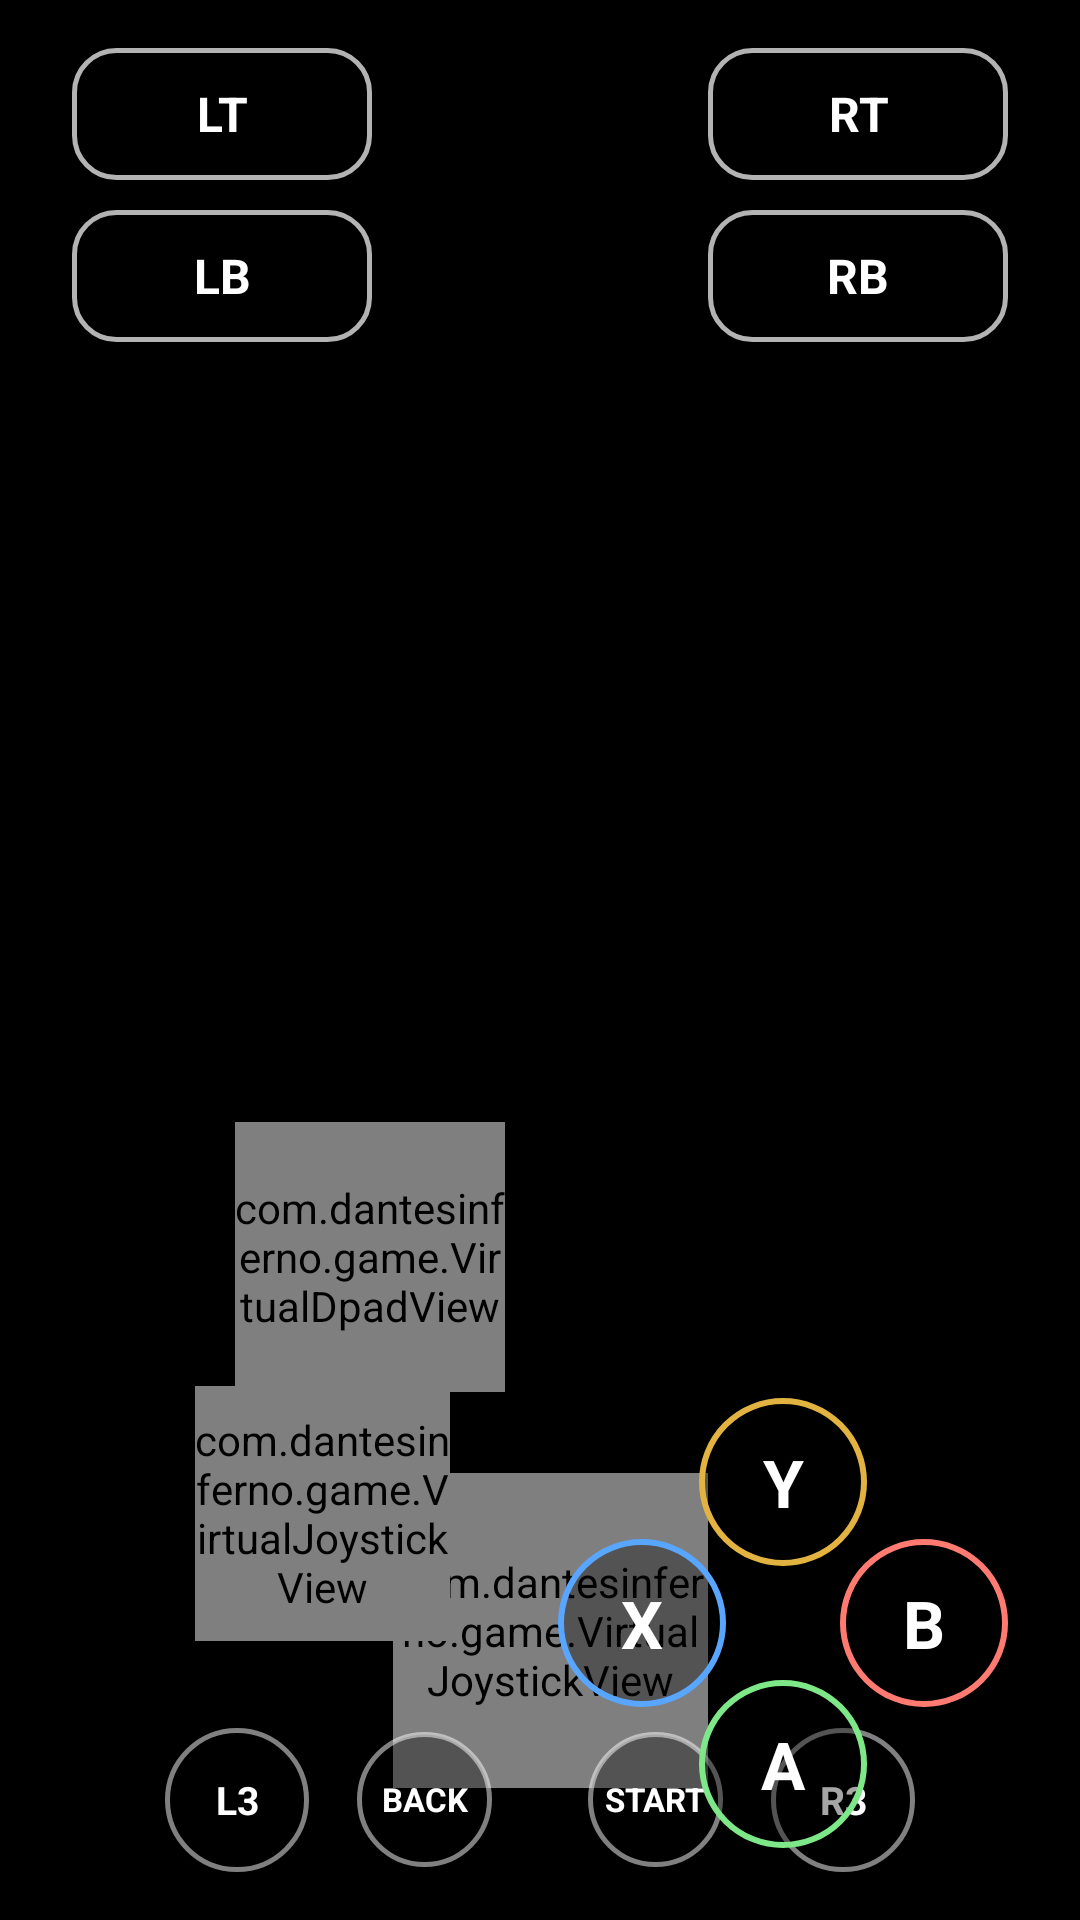

This screen was rendered from an Android layout file. Write that file and the resources it references.
<!-- AndroidManifest.xml: application theme Theme.DantesInferno -->
<!-- res/layout/layout_virtual_controller.xml -->
<?xml version="1.0" encoding="utf-8"?>
<RelativeLayout xmlns:android="http://schemas.android.com/apk/res/android"
    android:id="@+id/virtual_controller_root"
    android:layout_width="match_parent"
    android:layout_height="match_parent"
    android:clipChildren="false"
    android:clipToPadding="false">

    
    <LinearLayout
        android:id="@+id/hud_fps_container"
        android:layout_width="wrap_content"
        android:layout_height="wrap_content"
        android:layout_alignParentTop="true"
        android:layout_centerHorizontal="true"
        android:layout_marginTop="10dp"
        android:background="#CC0D1117"
        android:elevation="10dp"
        android:gravity="center"
        android:orientation="horizontal"
        android:paddingStart="12dp"
        android:paddingTop="5dp"
        android:paddingEnd="12dp"
        android:paddingBottom="5dp"
        android:visibility="gone">

        <TextView
            android:id="@+id/tv_hud_fps"
            android:layout_width="wrap_content"
            android:layout_height="wrap_content"
            android:fontFamily="monospace"
            android:letterSpacing="0.05"
            android:text="60.0 FPS"
            android:textColor="#3FB950"
            android:textSize="13sp"
            android:textStyle="bold" />

        <TextView
            android:id="@+id/tv_hud_frametime"
            android:layout_width="wrap_content"
            android:layout_height="wrap_content"
            android:layout_marginStart="8dp"
            android:fontFamily="monospace"
            android:text="16.6 ms"
            android:textColor="#58A6FF"
            android:textSize="11sp" />
    </LinearLayout>

    
    <RelativeLayout
        android:id="@+id/layout_controls_container"
        android:layout_width="match_parent"
        android:layout_height="match_parent"
        android:clipChildren="false"
        android:clipToPadding="false">

        
        <LinearLayout
            android:id="@+id/layout_left_bumpers"
            android:layout_width="wrap_content"
            android:layout_height="wrap_content"
            android:layout_alignParentStart="true"
            android:layout_alignParentTop="true"
            android:layout_marginStart="24dp"
            android:layout_marginTop="16dp"
            android:orientation="vertical">

            <TextView
                android:id="@+id/btn_lt"
            android:layout_width="100dp"
            android:layout_height="44dp"
            android:background="@drawable/bg_btn_bumper"
            android:clickable="true"
            android:focusable="false"
            android:gravity="center"
            android:text="LT"
            android:textColor="#FFFFFF"
            android:textSize="16sp"
            android:textStyle="bold" />

        <TextView
            android:id="@+id/btn_lb"
            android:layout_width="100dp"
            android:layout_height="44dp"
            android:layout_marginTop="10dp"
            android:background="@drawable/bg_btn_bumper"
            android:clickable="true"
            android:focusable="false"
            android:gravity="center"
            android:text="LB"
            android:textColor="#FFFFFF"
            android:textSize="16sp"
            android:textStyle="bold" />
    </LinearLayout>

    
    <LinearLayout
        android:id="@+id/layout_right_bumpers"
        android:layout_width="wrap_content"
        android:layout_height="wrap_content"
        android:layout_alignParentEnd="true"
        android:layout_alignParentTop="true"
        android:layout_marginEnd="24dp"
        android:layout_marginTop="16dp"
        android:orientation="vertical">

        <TextView
            android:id="@+id/btn_rt"
            android:layout_width="100dp"
            android:layout_height="44dp"
            android:background="@drawable/bg_btn_bumper"
            android:clickable="true"
            android:focusable="false"
            android:gravity="center"
            android:text="RT"
            android:textColor="#FFFFFF"
            android:textSize="16sp"
            android:textStyle="bold" />

        <TextView
            android:id="@+id/btn_rb"
            android:layout_width="100dp"
            android:layout_height="44dp"
            android:layout_marginTop="10dp"
            android:background="@drawable/bg_btn_bumper"
            android:clickable="true"
            android:focusable="false"
            android:gravity="center"
            android:text="RB"
            android:textColor="#FFFFFF"
            android:textSize="16sp"
            android:textStyle="bold" />
    </LinearLayout>

    
    <com.dantesinferno.game.VirtualJoystickView
        android:id="@+id/stick_left"
        android:layout_width="105dp"
        android:layout_height="105dp"
        android:layout_alignParentStart="true"
        android:layout_alignParentBottom="true"
        android:layout_marginStart="131dp"
        android:layout_marginBottom="44dp" />

    
    <com.dantesinferno.game.VirtualDpadView
        android:id="@+id/dpad"
        android:layout_width="90dp"
        android:layout_height="90dp"
        android:layout_alignParentBottom="true"
        android:layout_marginStart="-158dp"
        android:layout_marginBottom="176dp"
        android:layout_toEndOf="@id/stick_left" />

    
    <LinearLayout
        android:id="@+id/layout_center_buttons"
        android:layout_width="250dp"
        android:layout_height="wrap_content"
        android:layout_alignParentBottom="true"
        android:layout_centerHorizontal="true"
        android:layout_marginBottom="16dp"
        android:gravity="center"
        android:orientation="horizontal">

        
        <TextView
            android:id="@+id/btn_l3"
            android:layout_width="48dp"
            android:layout_height="48dp"
            android:layout_marginEnd="16dp"
            android:background="@drawable/bg_btn_menu"
            android:clickable="true"
            android:focusable="false"
            android:gravity="center"
            android:text="L3"
            android:textColor="#FFFFFF"
            android:textSize="13sp"
            android:textStyle="bold" />

        
        <TextView
            android:id="@+id/btn_select"
            android:layout_width="45dp"
            android:layout_height="45dp"
            android:layout_marginEnd="16dp"
            android:background="@drawable/bg_btn_menu"
            android:clickable="true"
            android:focusable="false"
            android:gravity="center"
            android:text="BACK"
            android:textColor="#FFFFFF"
            android:textSize="11sp"
            android:textStyle="bold" />

        
        <TextView
            android:id="@+id/btn_start"
            android:layout_width="45dp"
            android:layout_height="45dp"
            android:layout_marginStart="16dp"
            android:background="@drawable/bg_btn_menu"
            android:clickable="true"
            android:focusable="false"
            android:gravity="center"
            android:text="START"
            android:textColor="#FFFFFF"
            android:textSize="11sp"
            android:textStyle="bold" />

        
        <TextView
            android:id="@+id/btn_r3"
            android:layout_width="48dp"
            android:layout_height="48dp"
            android:layout_marginStart="16dp"
            android:background="@drawable/bg_btn_menu"
            android:clickable="true"
            android:focusable="false"
            android:gravity="center"
            android:text="R3"
            android:textColor="#FFFFFF"
            android:textSize="13sp"
            android:textStyle="bold" />
    </LinearLayout>

    
    <com.dantesinferno.game.VirtualJoystickView
        android:id="@+id/stick_right"
        android:layout_width="85dp"
        android:layout_height="85dp"
        android:layout_alignParentBottom="true"
        android:layout_marginEnd="36dp"
        android:layout_marginBottom="93dp"
        android:layout_toStartOf="@id/layout_action_buttons" />

    
    <RelativeLayout
        android:id="@+id/layout_action_buttons"
        android:layout_width="150dp"
        android:layout_height="150dp"
        android:layout_alignParentEnd="true"
        android:layout_alignParentBottom="true"
        android:layout_marginEnd="24dp"
        android:layout_marginBottom="24dp">

        
        <TextView
            android:id="@+id/btn_y"
            android:layout_width="56dp"
            android:layout_height="56dp"
            android:layout_alignParentTop="true"
            android:layout_centerHorizontal="true"
            android:background="@drawable/bg_btn_action_y"
            android:clickable="true"
            android:focusable="false"
            android:gravity="center"
            android:text="Y"
            android:textColor="#FFFFFF"
            android:textSize="22sp"
            android:textStyle="bold" />

        
        <TextView
            android:id="@+id/btn_x"
            android:layout_width="56dp"
            android:layout_height="56dp"
            android:layout_alignParentStart="true"
            android:layout_centerVertical="true"
            android:background="@drawable/bg_btn_action_x"
            android:clickable="true"
            android:focusable="false"
            android:gravity="center"
            android:text="X"
            android:textColor="#FFFFFF"
            android:textSize="22sp"
            android:textStyle="bold" />

        
        <TextView
            android:id="@+id/btn_b"
            android:layout_width="56dp"
            android:layout_height="56dp"
            android:layout_alignParentEnd="true"
            android:layout_centerVertical="true"
            android:background="@drawable/bg_btn_action_b"
            android:clickable="true"
            android:focusable="false"
            android:gravity="center"
            android:text="B"
            android:textColor="#FFFFFF"
            android:textSize="22sp"
            android:textStyle="bold" />

        
        <TextView
            android:id="@+id/btn_a"
            android:layout_width="56dp"
            android:layout_height="56dp"
            android:layout_alignParentBottom="true"
            android:layout_centerHorizontal="true"
            android:background="@drawable/bg_btn_action_a"
            android:clickable="true"
            android:focusable="false"
            android:gravity="center"
            android:text="A"
            android:textColor="#FFFFFF"
            android:textSize="22sp"
            android:textStyle="bold" />
    </RelativeLayout>

    </RelativeLayout>

</RelativeLayout>
<!-- resources referenced by this layout -->
<resources>
  <!-- drawable bg_btn_action_a (drawable) -->
  <selector xmlns:android="http://schemas.android.com/apk/res/android">
      <item android:state_pressed="true">
          <shape android:shape="oval">
              <solid android:color="#7EE787" />
              <stroke android:width="2dp" android:color="#FFFFFF" />
          </shape>
      </item>
      <item>
          <shape android:shape="oval">
              <solid android:color="#59000000" />
              <stroke android:width="2dp" android:color="#7EE787" />
          </shape>
      </item>
  </selector>
  <!-- drawable bg_btn_action_b (drawable) -->
  <selector xmlns:android="http://schemas.android.com/apk/res/android">
      <item android:state_pressed="true">
          <shape android:shape="oval">
              <solid android:color="#FF7B72" />
              <stroke android:width="2dp" android:color="#FFFFFF" />
          </shape>
      </item>
      <item>
          <shape android:shape="oval">
              <solid android:color="#59000000" />
              <stroke android:width="2dp" android:color="#FF7B72" />
          </shape>
      </item>
  </selector>
  <!-- drawable bg_btn_action_x (drawable) -->
  <selector xmlns:android="http://schemas.android.com/apk/res/android">
      <item android:state_pressed="true">
          <shape android:shape="oval">
              <solid android:color="#58A6FF" />
              <stroke android:width="2dp" android:color="#FFFFFF" />
          </shape>
      </item>
      <item>
          <shape android:shape="oval">
              <solid android:color="#59000000" />
              <stroke android:width="2dp" android:color="#58A6FF" />
          </shape>
      </item>
  </selector>
  <!-- drawable bg_btn_action_y (drawable) -->
  <selector xmlns:android="http://schemas.android.com/apk/res/android">
      <item android:state_pressed="true">
          <shape android:shape="oval">
              <solid android:color="#E3B341" />
              <stroke android:width="2dp" android:color="#FFFFFF" />
          </shape>
      </item>
      <item>
          <shape android:shape="oval">
              <solid android:color="#59000000" />
              <stroke android:width="2dp" android:color="#E3B341" />
          </shape>
      </item>
  </selector>
  <!-- drawable bg_btn_bumper (drawable) -->
  <selector xmlns:android="http://schemas.android.com/apk/res/android">
      <item android:state_pressed="true">
          <shape android:shape="rectangle">
              <corners android:radius="14dp" />
              <solid android:color="#58A6FF" />
              <stroke android:width="2dp" android:color="#FFFFFF" />
          </shape>
      </item>
      <item>
          <shape android:shape="rectangle">
              <corners android:radius="14dp" />
              <solid android:color="#59000000" />
              <stroke android:width="1.8dp" android:color="#B3FFFFFF" />
          </shape>
      </item>
  </selector>
  <!-- drawable bg_btn_menu (drawable) -->
  <selector xmlns:android="http://schemas.android.com/apk/res/android">
      <item android:state_pressed="true">
          <shape android:shape="oval">
              <solid android:color="#58A6FF" />
              <stroke android:width="2dp" android:color="#FFFFFF" />
          </shape>
      </item>
      <item>
          <shape android:shape="oval">
              <solid android:color="#59000000" />
              <stroke android:width="1.6dp" android:color="#80FFFFFF" />
          </shape>
      </item>
  </selector>
  <style name="Theme.DantesInferno" parent="Theme.MaterialComponents.NoActionBar">
          <item name="android:windowNoTitle">true</item>
          <item name="android:windowActionBar">false</item>
          <item name="android:windowFullscreen">true</item>
          <item name="android:windowContentOverlay">@null</item>
          <item name="android:windowBackground">#000000</item>
          <item name="android:navigationBarColor">#000000</item>
          <item name="android:statusBarColor">#000000</item>
          <item name="android:windowLayoutInDisplayCutoutMode">shortEdges</item>
      </style>
</resources>
